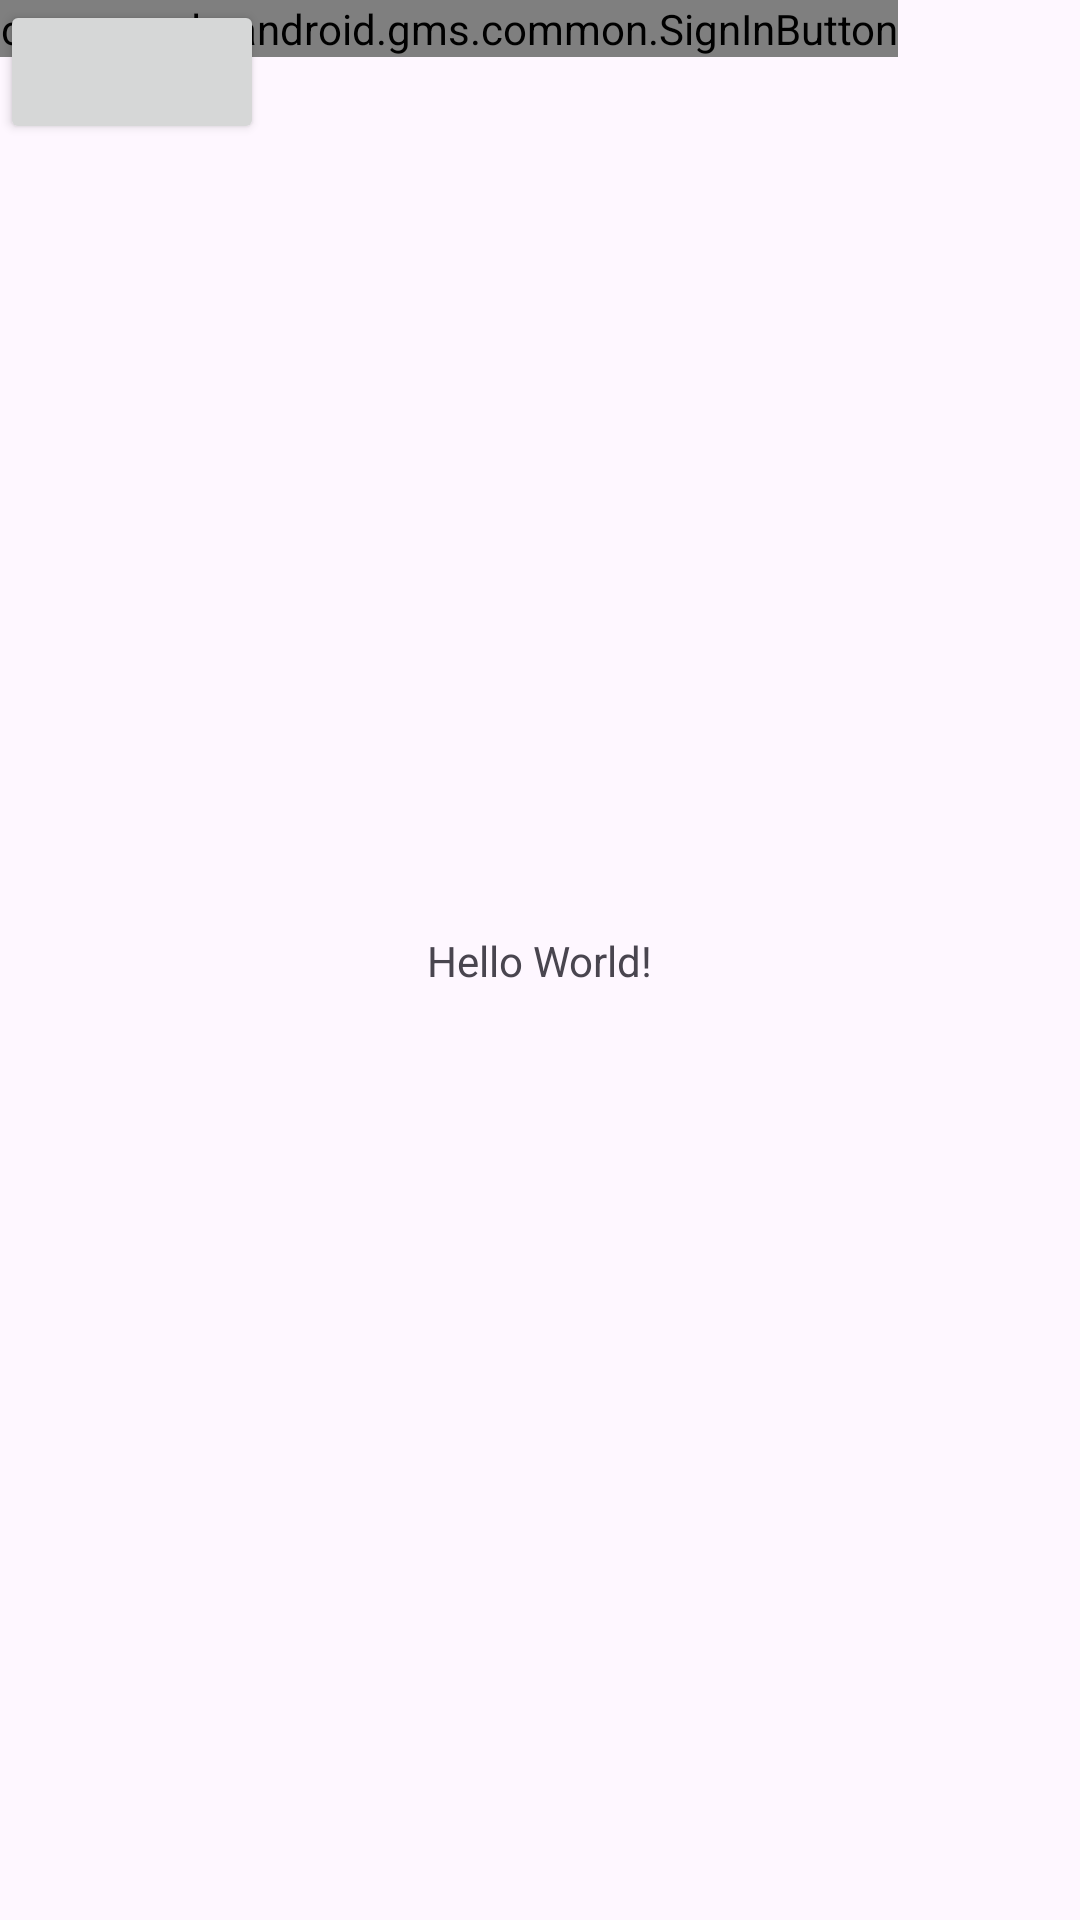

This screen was rendered from an Android layout file. Write that file and the resources it references.
<!-- AndroidManifest.xml: application theme Theme.Stusync -->
<!-- res/layout/activity_main.xml -->
<?xml version="1.0" encoding="utf-8"?>
<androidx.constraintlayout.widget.ConstraintLayout xmlns:android="http://schemas.android.com/apk/res/android"
    xmlns:app="http://schemas.android.com/apk/res-auto"
    xmlns:tools="http://schemas.android.com/tools"
    android:layout_width="match_parent"
    android:layout_height="match_parent"
    tools:context=".MainActivity">

    <TextView
        android:layout_width="wrap_content"
        android:layout_height="wrap_content"
        android:text="Hello World!"
        android:id="@+id/plain_text"
        app:layout_constraintBottom_toBottomOf="parent"
        app:layout_constraintEnd_toEndOf="parent"
        app:layout_constraintStart_toStartOf="parent"
        app:layout_constraintTop_toTopOf="parent" />

    <com.google.android.gms.common.SignInButton
        android:id="@+id/sign_in_button"
        android:layout_width="wrap_content"
        android:layout_height="wrap_content" />

    <Button
        android:layout_width="wrap_content"
        android:layout_height="wrap_content"
        android:id="@+id/test_button"
        tools:layout_editor_absoluteX="161dp"
        tools:layout_editor_absoluteY="637dp" />

</androidx.constraintlayout.widget.ConstraintLayout>
<!-- resources referenced by this layout -->
<resources>
  <style name="Theme.Stusync" parent="Base.Theme.Stusync" />
  <style name="Base.Theme.Stusync" parent="Theme.Material3.DayNight.NoActionBar">
          
          
      </style>
</resources>
